Image classification data set "roi_masks" (Edgar-Del/brain_watermark on GitHub). Class labels (4): glioma, meningioma, no tumor, pituitary tumor.

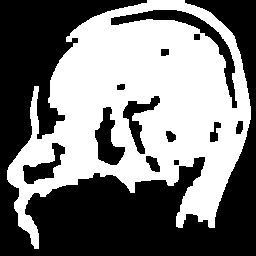
Label: pituitary tumor

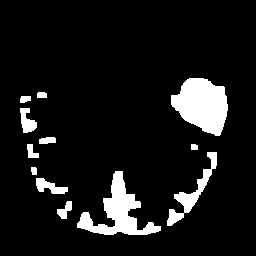
Label: no tumor

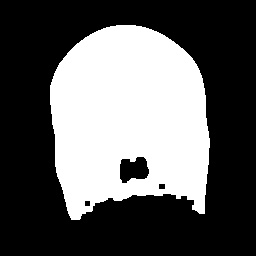
Label: glioma

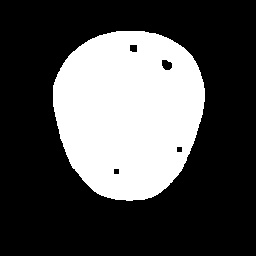
Label: meningioma

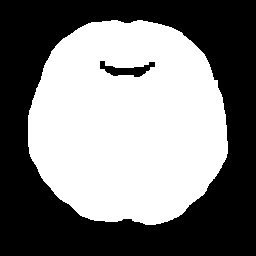
Label: no tumor

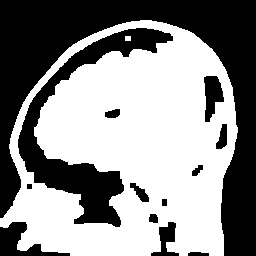
Label: pituitary tumor
